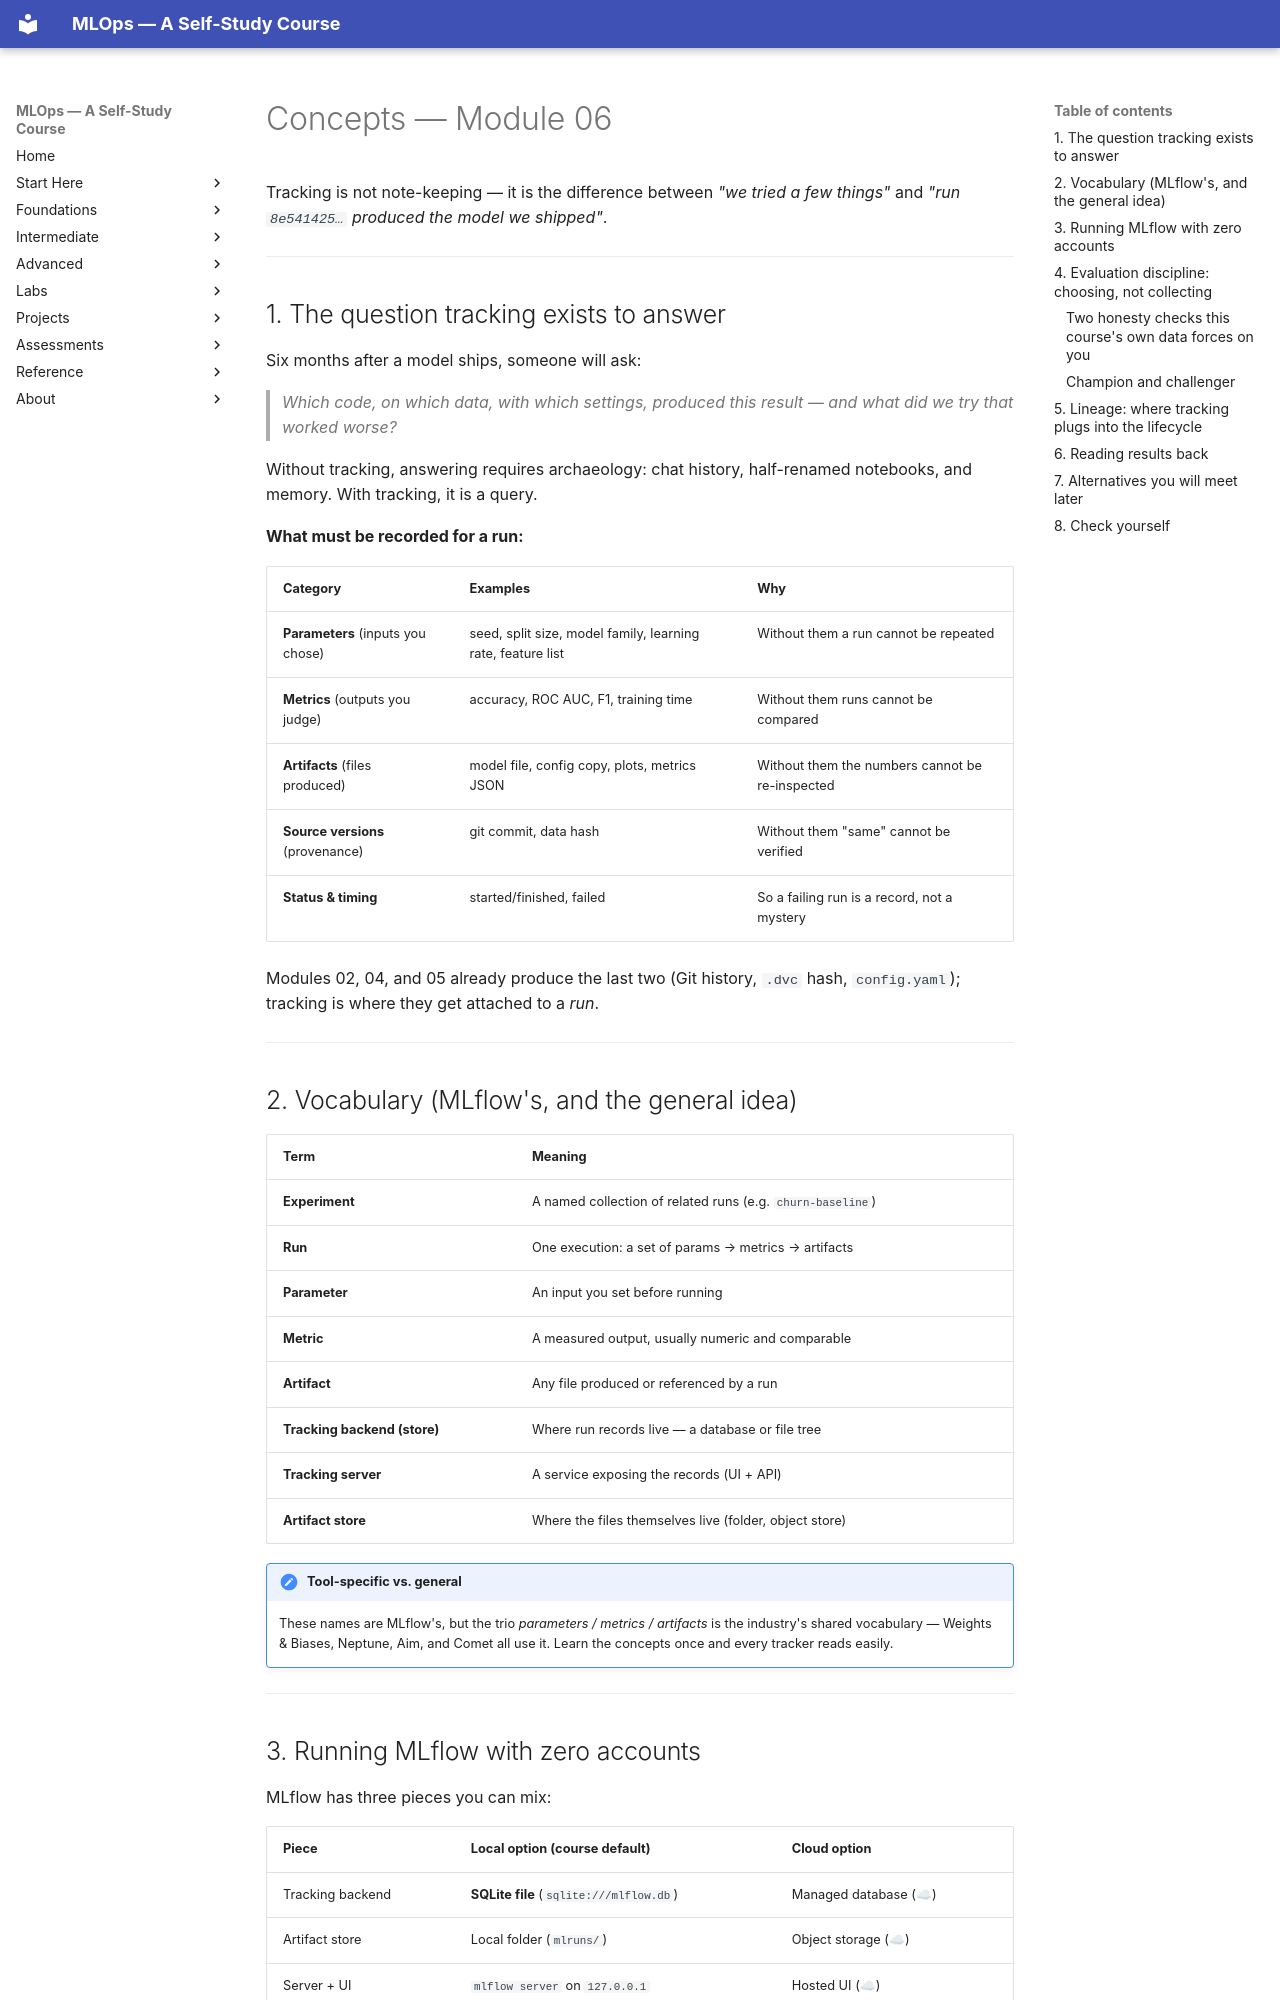

repository: nadeem-majeedch/MLOps2026 · page: modules/06-experiment-tracking-mlflow/concepts/index.html · generator: mkdocs

# Concepts — Module 06

Tracking is not note-keeping — it is the difference between *"we tried a few
things"* and *"run `8e541425…` produced the model we shipped"*.

---

## 1. The question tracking exists to answer

Six months after a model ships, someone will ask:

> *Which code, on which data, with which settings, produced this result — and
> what did we try that worked worse?*

Without tracking, answering requires archaeology: chat history, half-renamed
notebooks, and memory. With tracking, it is a query.

**What must be recorded for a run:**

| Category | Examples | Why |
|---|---|---|
| **Parameters** (inputs you chose) | seed, split size, model family, learning rate, feature list | Without them a run cannot be repeated |
| **Metrics** (outputs you judge) | accuracy, ROC AUC, F1, training time | Without them runs cannot be compared |
| **Artifacts** (files produced) | model file, config copy, plots, metrics JSON | Without them the numbers cannot be re-inspected |
| **Source versions** (provenance) | git commit, data hash | Without them "same" cannot be verified |
| **Status & timing** | started/finished, failed | So a failing run is a record, not a mystery |

Modules 02, 04, and 05 already produce the last two (Git history, `.dvc` hash,
`config.yaml`); tracking is where they get attached to a *run*.

---

## 2. Vocabulary (MLflow's, and the general idea)

| Term | Meaning |
|---|---|
| **Experiment** | A named collection of related runs (e.g. `churn-baseline`) |
| **Run** | One execution: a set of params → metrics → artifacts |
| **Parameter** | An input you set before running |
| **Metric** | A measured output, usually numeric and comparable |
| **Artifact** | Any file produced or referenced by a run |
| **Tracking backend (store)** | Where run records live — a database or file tree |
| **Tracking server** | A service exposing the records (UI + API) |
| **Artifact store** | Where the files themselves live (folder, object store) |

!!! note "Tool-specific vs. general"
    These names are MLflow's, but the trio *parameters / metrics / artifacts*
    is the industry's shared vocabulary — Weights & Biases, Neptune, Aim, and
    Comet all use it. Learn the concepts once and every tracker reads easily.

---
